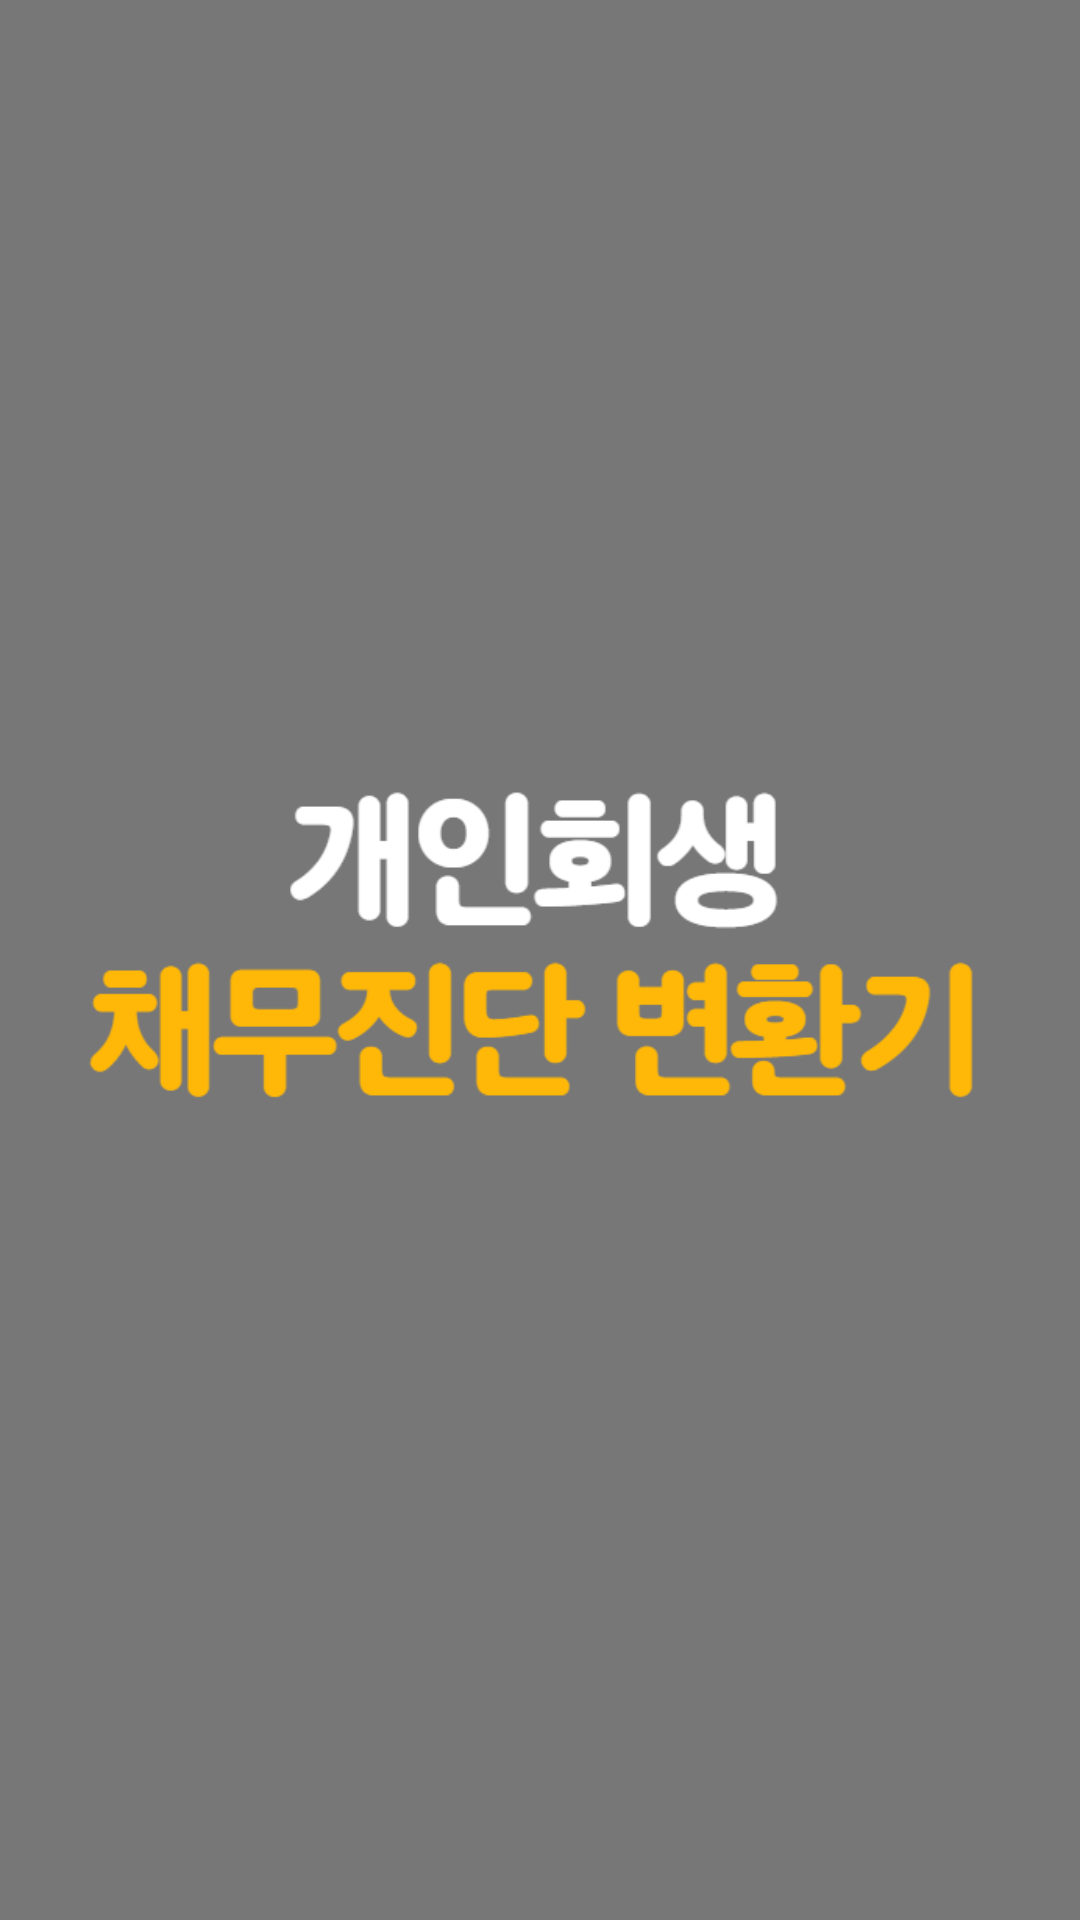

Write the Android layout XML for this screen, with the resource values it uses.
<!-- AndroidManifest.xml: application theme Theme.Testproject -->
<!-- res/layout/activity_intro.xml -->
<?xml version="1.0" encoding="utf-8"?>
<RelativeLayout xmlns:android="http://schemas.android.com/apk/res/android"
    android:background="#777777"
    android:layout_width="match_parent"
    android:layout_height="match_parent">
    <ImageView
        android:layout_width="match_parent"
        android:layout_height="match_parent"
        android:src="@drawable/logo"
        android:scaleType="centerInside"
        android:layout_centerInParent="true"/>
</RelativeLayout>
<!-- resources referenced by this layout -->
<resources>
  <!-- drawable logo: png bitmap (drawable, 20913 bytes) -->
  <style name="Theme.Testproject" parent="Theme.MaterialComponents.Light.NoActionBar">
          <item name="colorPrimary">@color/purple_500</item>
          <item name="colorPrimaryVariant">@color/purple_700</item>
          <item name="colorOnPrimary">@color/white</item>
          <item name="colorSecondary">@color/teal_200</item>
          <item name="colorSecondaryVariant">@color/teal_700</item>
          <item name="colorOnSecondary">@color/black</item>
          <item name="android:statusBarColor">?attr/colorPrimaryVariant</item>
      </style>
  <!-- not gathered from this repository: default colours our renderer supplied (Android Studio template values) -->
  <color name="purple_500">#FF6200EE</color>
  <color name="purple_700">#FF3700B3</color>
  <color name="teal_200">#FF03DAC5</color>
  <color name="teal_700">#FF018786</color>
  <color name="black">#FF000000</color>
  <color name="white">#FFFFFFFF</color>
</resources>
